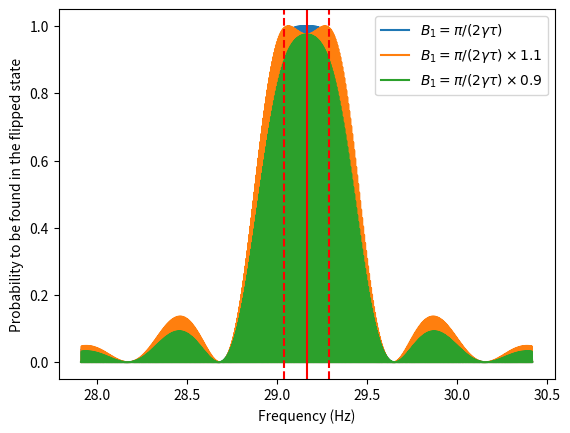

The matplotlib source for this figure:
#!/usr/bin/python3

from math import *
import numpy as np

gamma=2*pi*29.1646943 # rad/s/uT

b1=pi/2/gamma/2 # uT for a 2 s long b1 pulse
print(b1)
b0=1.0 # uT

t=180.0 # s, free precession time
tau=pi/gamma/b1/2 # induce perfect spin reversal on resonance


def ramsey(w,b1):

    # implementation of Ramsey eq. (12)
    # N.F. Ramsey, Phys. Rev. 78, 695 (1950).
    # This is the probability to find the particle in the flipped state.

    # intermediate equal signs are to relate to notations of Ramsey
    

    w0=gamma*b0 # eq (13)
    w1=twob=gamma*b1 # eq (13)

    deltaw=lam=w0-w # eq (5)
    wprime=a=np.sqrt(deltaw**2+w1**2) # eq (5)

    costheta=deltaw/wprime # eq (5)
    sintheta=w1/wprime # eq (5)
    
    return 4*w1**2/wprime**2*np.sin(0.5*wprime*tau)**2*(np.cos(0.5*deltaw*t)*np.cos(0.5*wprime*tau)-deltaw/wprime*np.sin(0.5*deltaw*t)*np.sin(0.5*wprime*tau))**2 # eq (12)


f0=gamma*b0/2/pi # central frequency to graph
deltaf=10*gamma*b1/2/pi # range of frequencies to graph
n=100000 # number of points to graph

f=np.linspace(f0-deltaf,f0+deltaf,n)

# Study to see what happens if b1 is set improperly

p1=ramsey(2*pi*f,b1)
print(ramsey(2*pi*f0,b1))

p2=ramsey(2*pi*f,b1*1.1)
print(ramsey(2*pi*f0,b1*1.1))

p3=ramsey(2*pi*f,b1*0.9)
print(ramsey(2*pi*f0,b1*0.9))

import matplotlib.pyplot as plt

plt.plot(f,p1,label=r'$B_1=\pi/(2\gamma\tau)$')
plt.plot(f,p2,label=r'$B_1=\pi/(2\gamma\tau)\times 1.1$')
plt.plot(f,p3,label=r'$B_1=\pi/(2\gamma\tau)\times 0.9$')
plt.axvline(f0,color='r')
plt.axvline(f0+gamma*b1/2/pi,color='r',linestyle='--')
plt.axvline(f0-gamma*b1/2/pi,color='r',linestyle='--')
plt.xlabel('Frequency (Hz)')
plt.ylabel('Probability to be found in the flipped state')
plt.legend()
plt.show()

